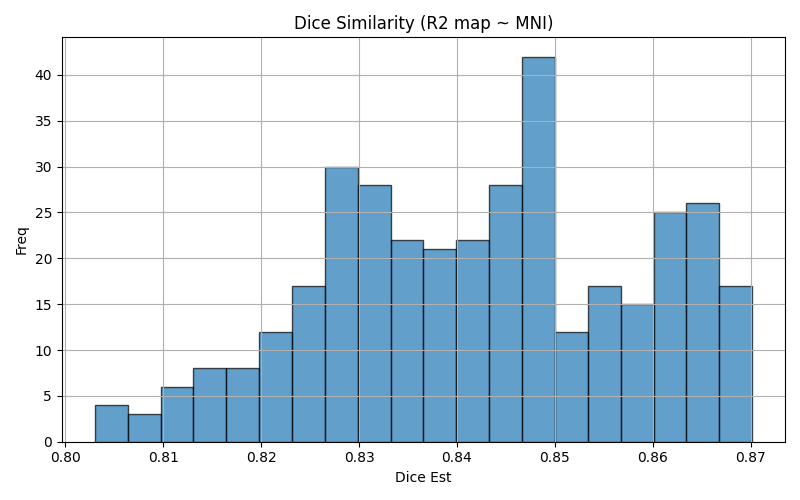

Values plotted in this chart, from the file beside it:
img1	img2	dice	voxinmask	voxoutmask	ratio_inoutmask
sub-32_run-02	mni152	0.8619	91.74	8.263	11.1
sub-06_run-08	mni152	0.8363	89.82	10.18	8.828
sub-15_run-07	mni152	0.8652	93.32	6.675	13.98
sub-24_run-02	mni152	0.8561	89.32	10.68	8.363
sub-20_run-02	mni152	0.8557	90.74	9.261	9.798
sub-29_run-04	mni152	0.8097	90.43	9.571	9.448
sub-10_run-10	mni152	0.8483	92.51	7.492	12.35
sub-26_run-02	mni152	0.858	91.12	8.884	10.26
sub-25_run-09	mni152	0.8442	92.75	7.246	12.8
sub-03_run-11	mni152	0.803	92.68	7.319	12.66
sub-33_run-10	mni152	0.8322	89.04	10.96	8.126
sub-19_run-07	mni152	0.8122	89.25	10.75	8.301
sub-14_run-11	mni152	0.8373	93.22	6.779	13.75
sub-24_run-07	mni152	0.8623	89.95	10.05	8.947
sub-30_run-05	mni152	0.828	91.71	8.287	11.07
sub-13_run-01	mni152	0.8452	92.2	7.804	11.81
sub-26_run-11	mni152	0.8606	91.34	8.661	10.55
sub-27_run-01	mni152	0.8495	91.44	8.558	10.68
sub-14_run-05	mni152	0.8366	93.1	6.898	13.5
sub-25_run-02	mni152	0.8468	92.81	7.186	12.92
sub-28_run-08	mni152	0.8457	91.41	8.592	10.64
sub-18_run-02	mni152	0.8199	89.88	10.12	8.885
sub-31_run-11	mni152	0.837	91.33	8.671	10.53
sub-32_run-11	mni152	0.8701	91.48	8.522	10.73
sub-33_run-07	mni152	0.8358	89.08	10.92	8.161
sub-25_run-04	mni152	0.8443	92.61	7.391	12.53
sub-09_run-03	mni152	0.8314	94.19	5.806	16.22
sub-22_run-10	mni152	0.8325	90.47	9.525	9.498
sub-31_run-10	mni152	0.8464	91.37	8.627	10.59
sub-16_run-10	mni152	0.8327	89.34	10.66	8.381
sub-08_run-02	mni152	0.8551	93.5	6.505	14.37
sub-29_run-01	mni152	0.813	90.03	9.965	9.035
sub-15_run-04	mni152	0.8669	92.84	7.161	12.96
sub-02_run-03	mni152	0.8492	92.31	7.687	12.01
sub-01_run-08	mni152	0.8491	92.91	7.085	13.11
sub-02_run-08	mni152	0.8477	92.19	7.812	11.8
sub-12_run-04	mni152	0.8629	92.57	7.433	12.45
sub-09_run-07	mni152	0.8315	94.32	5.679	16.61
sub-30_run-04	mni152	0.8289	91.82	8.185	11.22
sub-23_run-09	mni152	0.8224	92.09	7.907	11.65
sub-01_run-06	mni152	0.8491	92.8	7.197	12.89
sub-18_run-09	mni152	0.8264	89.99	10.01	8.986
sub-12_run-07	mni152	0.8639	92.5	7.495	12.34
sub-22_run-11	mni152	0.8345	90.61	9.389	9.651
sub-06_run-02	mni152	0.8426	90.68	9.321	9.728
sub-25_run-08	mni152	0.8434	92.65	7.351	12.6
sub-16_run-09	mni152	0.8359	89.71	10.29	8.714
sub-08_run-06	mni152	0.8541	93.65	6.354	14.74
sub-24_run-10	mni152	0.8614	89.79	10.21	8.796
sub-22_run-01	mni152	0.8314	90.61	9.385	9.655
sub-28_run-09	mni152	0.845	91.16	8.836	10.32
sub-15_run-05	mni152	0.8668	93.29	6.714	13.89
sub-10_run-11	mni152	0.8474	92.43	7.574	12.2
sub-14_run-03	mni152	0.8385	92.98	7.023	13.24
sub-21_run-01	mni152	0.8451	91.3	8.701	10.49
sub-09_run-10	mni152	0.8322	94.46	5.542	17.04
sub-05_run-11	mni152	0.8679	91.1	8.9	10.24
sub-05_run-10	mni152	0.8702	91.3	8.703	10.49
sub-13_run-04	mni152	0.8465	92.27	7.726	11.94
sub-12_run-09	mni152	0.8661	92.47	7.534	12.27
... 303 more rows
